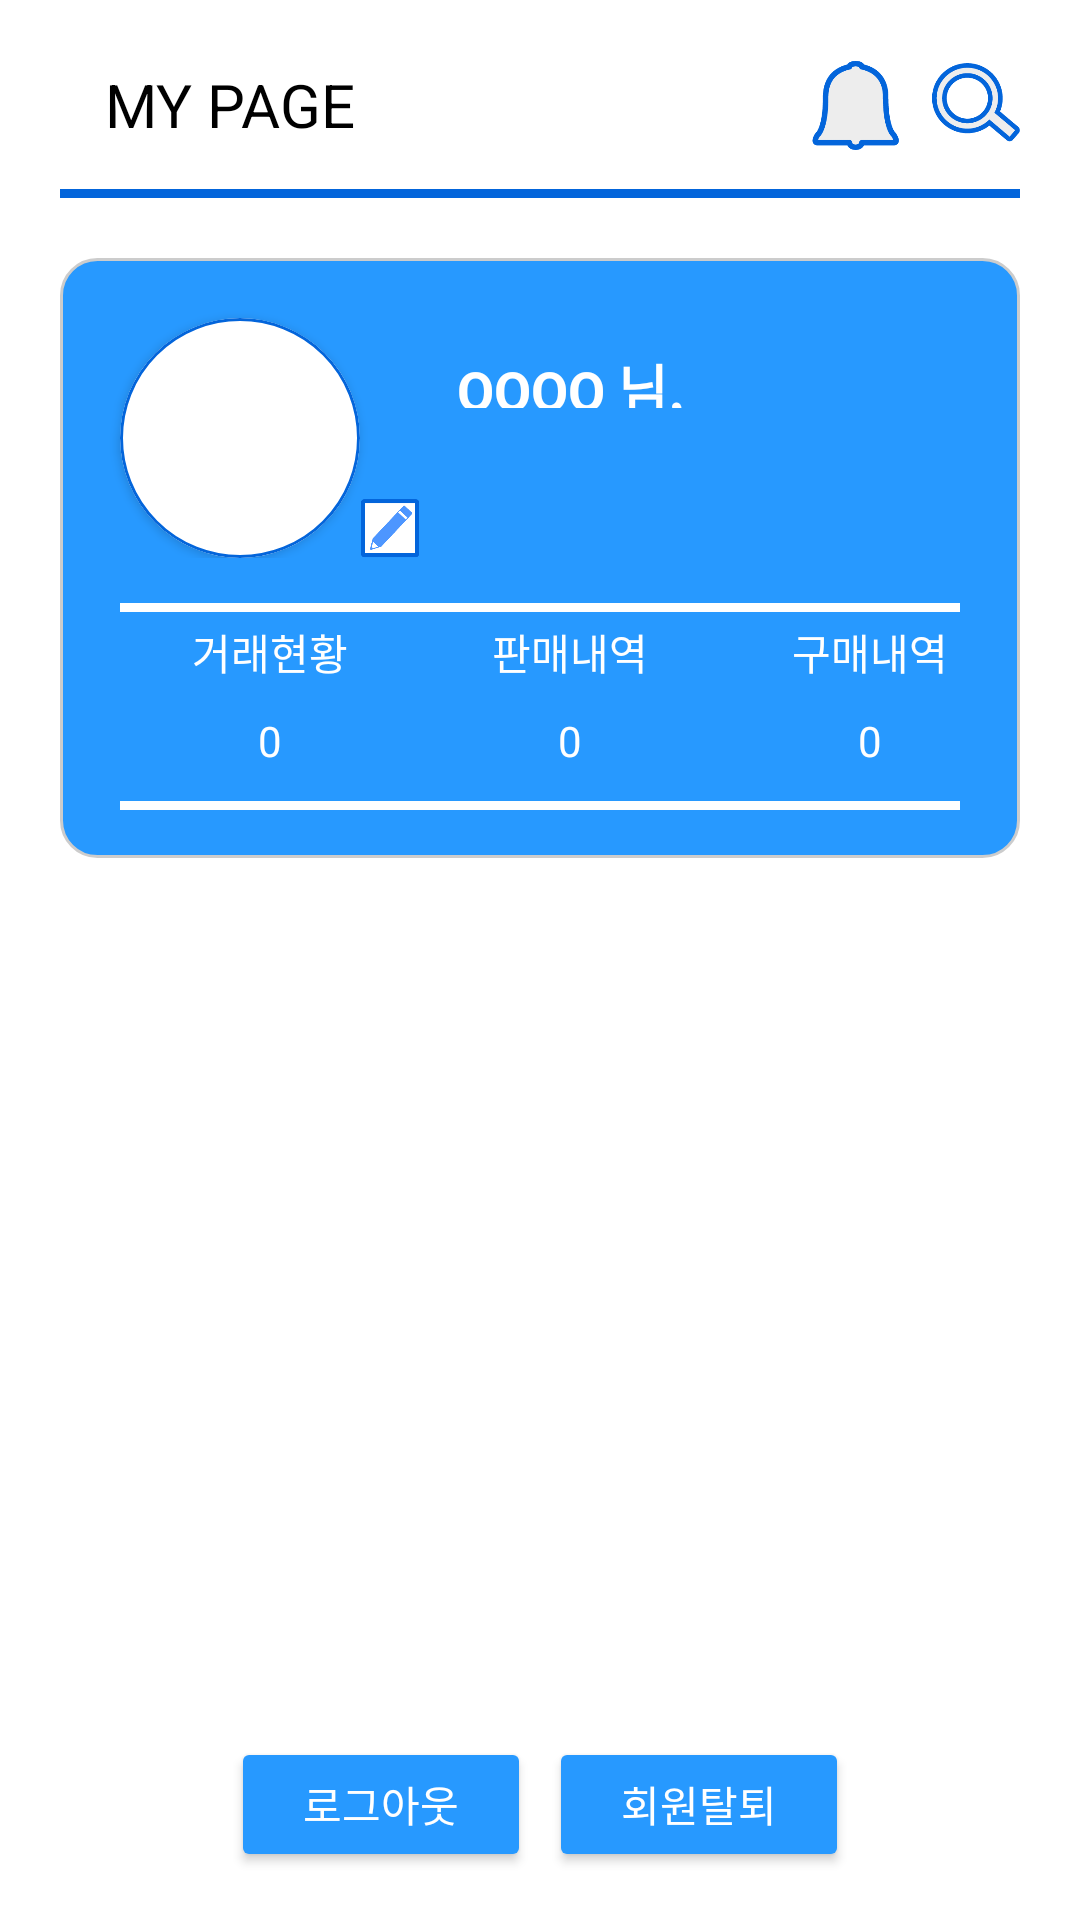

Produce the Android XML layout that renders to this screen, including the resource entries it uses.
<!-- AndroidManifest.xml: application theme Theme.Banchanggo -->
<!-- res/layout/fragment_my_page.xml -->
<?xml version="1.0" encoding="utf-8"?>
<LinearLayout xmlns:android="http://schemas.android.com/apk/res/android"
    xmlns:app="http://schemas.android.com/apk/res-auto"
    xmlns:tools="http://schemas.android.com/tools"
    android:layout_width="match_parent"
    android:layout_height="match_parent"
    android:background="@color/white"
    android:orientation="vertical"
    tools:context=".ui.mypage.mypage.MyPageFragment">

    <LinearLayout
        android:layout_width="match_parent"
        android:layout_height="50dp"
        android:layout_marginLeft="20dp"
        android:layout_marginTop="10dp"
        android:layout_marginRight="20dp"
        android:orientation="horizontal">

        <TextView
            android:id="@+id/myinfo_mypage"
            android:layout_width="240dp"
            android:layout_height="match_parent"
            android:layout_weight="1"
            android:gravity="center_vertical"
            android:paddingLeft="15dp"
            android:text="MY PAGE"
            android:textColor="@color/black"
            android:textSize="20dp" />

        <ImageView
            android:id="@+id/myinfo_alarm_btn"
            android:layout_width="30dp"
            android:layout_height="30dp"
            android:layout_gravity="center"
            android:layout_marginRight="10dp"
            android:background="@null"
            android:src="@drawable/icon_bell" />

        <ImageView
            android:id="@+id/myinfo_find_btn"
            android:layout_width="30dp"
            android:layout_height="30dp"
            android:layout_gravity="center"
            android:background="@null"
            android:src="@drawable/icon_search" />

    </LinearLayout>

    <LinearLayout
        android:layout_width="match_parent"
        android:layout_height="3dp"
        android:layout_marginLeft="20dp"
        android:layout_marginTop="3dp"
        android:layout_marginRight="20dp"
        android:orientation="horizontal">

        <View
            android:layout_width="match_parent"
            android:layout_height="wrap_content"
            android:background="#0365db" />
    </LinearLayout>

    <LinearLayout
        android:layout_width="match_parent"
        android:layout_height="200dp"
        android:layout_marginLeft="20dp"
        android:layout_marginTop="20dp"
        android:layout_marginRight="20dp"
        android:background="@drawable/border_layout"
        android:orientation="vertical">

        <LinearLayout
            android:layout_width="match_parent"
            android:layout_height="100dp"
            android:orientation="horizontal">

            <androidx.cardview.widget.CardView
                android:layout_width="80dp"
                android:layout_height="80dp"
                android:layout_marginStart="20dp"
                android:layout_marginTop="20dp"
                app:cardCornerRadius="40dp">

                <ImageView
                    android:id="@+id/imageViewProfile"
                    android:layout_width="match_parent"
                    android:layout_height="match_parent"
                    android:background="@drawable/circle_layout"
                    android:scaleType="centerCrop" />

            </androidx.cardview.widget.CardView>

            <ImageView
                android:id="@+id/imageViewEditProfile"
                android:layout_width="20dp"
                android:layout_height="20dp"
                android:layout_marginTop="80dp"
                android:background="@drawable/icon_modify_white" />

            <LinearLayout
                android:layout_width="match_parent"
                android:layout_height="100dp"
                android:orientation="vertical">

                <TextView
                    android:id="@+id/textViewId"
                    android:layout_width="100dp"
                    android:layout_height="20dp"
                    android:layout_marginTop="30dp"
                    android:gravity="center"
                    android:text="OOOO 님,"
                    android:textColor="@color/white"
                    android:textSize="18dp"
                    android:textStyle="bold" />

                

            </LinearLayout>
        </LinearLayout>

        <LinearLayout
            android:layout_width="match_parent"
            android:layout_height="3dp"
            android:layout_marginLeft="20dp"
            android:layout_marginTop="15dp"
            android:layout_marginRight="20dp"
            android:orientation="horizontal">

            <View
                android:layout_width="match_parent"
                android:layout_height="wrap_content"
                android:background="@color/white" />
        </LinearLayout>

        <LinearLayout
            android:layout_width="match_parent"
            android:layout_height="wrap_content"
            android:layout_marginLeft="20dp"
            android:layout_marginTop="3dp"
            android:layout_marginRight="20dp"
            android:orientation="horizontal"
            android:weightSum="10">

            <TextView
                android:layout_width="110dp"
                android:layout_height="20dp"
                android:layout_weight="2"
                android:gravity="center"
                android:text="거래현황"
                android:textColor="#FFFFFF"></TextView>

            <TextView
                android:layout_width="110dp"
                android:layout_height="20dp"
                android:layout_weight="2"
                android:gravity="center"
                android:text="판매내역"
                android:textColor="#FFFFFF"></TextView>

            <TextView
                android:layout_width="110dp"
                android:layout_height="20dp"
                android:layout_weight="2"
                android:gravity="center"
                android:text="구매내역"
                android:textColor="#FFFFFF"></TextView>
        </LinearLayout>

        <LinearLayout
            android:layout_width="match_parent"
            android:layout_height="wrap_content"
            android:layout_marginLeft="20dp"
            android:layout_marginTop="10dp"
            android:layout_marginRight="20dp"
            android:orientation="horizontal"
            android:weightSum="10">

            <TextView
                android:id="@+id/textViewIsSelling"
                android:layout_width="110dp"
                android:layout_height="20dp"
                android:layout_weight="2"
                android:gravity="center"
                android:text="0"
                android:textColor="#FFFFFF"/>

            <TextView
                android:id="@+id/textViewCountSold"
                android:layout_width="110dp"
                android:layout_height="20dp"
                android:layout_weight="2"
                android:gravity="center"
                android:text="0"
                android:textColor="#FFFFFF"/>

            <TextView
                android:id="@+id/textViewCountBought"
                android:layout_width="110dp"
                android:layout_height="20dp"
                android:layout_weight="2"
                android:gravity="center"
                android:text="0"
                android:textColor="#FFFFFF"/>
        </LinearLayout>

        <LinearLayout
            android:layout_width="match_parent"
            android:layout_height="3dp"
            android:layout_marginLeft="20dp"
            android:layout_marginTop="10dp"
            android:layout_marginRight="20dp"
            android:orientation="horizontal">

            <View
                android:layout_width="match_parent"
                android:layout_height="wrap_content"
                android:background="@color/white" />
        </LinearLayout>

    </LinearLayout>

    <LinearLayout
        android:layout_width="match_parent"
        android:layout_height="200dp"
        android:orientation="vertical"
        android:padding="16dp">

        <androidx.recyclerview.widget.RecyclerView
            android:id="@+id/recyclerNotice"
            android:layout_width="match_parent"
            android:layout_height="0dp"
            android:layout_weight="1"
            app:layoutManager="androidx.recyclerview.widget.LinearLayoutManager" />

        <TextView
            android:id="@+id/textViewNoNotice"
            android:layout_width="wrap_content"
            android:layout_height="wrap_content"
            android:layout_gravity="center"
            android:layout_marginBottom="16dp"
            android:text="공지사항이 없습니다"
            android:visibility="gone"
            tools:visibility="visible" />

        <Button
            android:id="@+id/buttonWriteNotice"
            android:layout_width="wrap_content"
            android:layout_height="wrap_content"
            android:layout_gravity="end"
            android:text="공지 작성 (어드민)"
            android:visibility="gone" />

    </LinearLayout>

    <LinearLayout
        android:layout_width="wrap_content"
        android:layout_height="match_parent"
        android:layout_gravity="center"
        android:gravity="bottom"
        android:orientation="horizontal"
        android:paddingBottom="16dp">

        <Button
            android:id="@+id/buttonSignOut"
            android:layout_width="100dp"
            android:layout_height="45dp"
            android:layout_marginRight="3dp"
            android:backgroundTint="#2799FF"
            android:text="로그아웃"
            android:textColor="@color/white" />

        <Button
            android:id="@+id/buttonUnregister"
            android:layout_width="100dp"
            android:layout_height="45dp"
            android:layout_marginLeft="3dp"
            android:backgroundTint="#2799FF"
            android:text="회원탈퇴"
            android:textColor="@color/white" />

    </LinearLayout>

</LinearLayout>
<!-- resources referenced by this layout -->
<resources>
  <!-- drawable border_layout (drawable-v24) -->
  <?xml version="1.0" encoding="utf-8"?>
  <shape
      xmlns:android="http://schemas.android.com/apk/res/android"
      android:shape="rectangle">
      <solid android:color="#2799ff" />
      <stroke android:color="#CCCCCC" android:width="1dp" />
      <corners android:radius="12dp" />
  </shape>
  <!-- drawable circle_layout (drawable-v24) -->
  <?xml version="1.0" encoding="utf-8"?>
  <shape
      xmlns:android="http://schemas.android.com/apk/res/android"
      android:shape="rectangle">
      <solid android:color="#FFFFFF" />
      <stroke android:color="#0365db" android:width="1dp" />
      <corners android:radius="500dp" />
  </shape>
  <!-- drawable icon_bell: png bitmap (drawable-v24, 3867 bytes) -->
  <!-- drawable icon_modify_white: png bitmap (drawable-v24, 2708 bytes) -->
  <!-- drawable icon_search: png bitmap (drawable-v24, 6250 bytes) -->
  <style name="Theme.Banchanggo" parent="Theme.MaterialComponents.DayNight.NoActionBar">
          
          <item name="colorPrimary">#3F51B5</item>
          <item name="colorPrimaryVariant">@color/purple_700</item>
          <item name="colorOnPrimary">@color/white</item>
          
          <item name="colorSecondary">@color/teal_200</item>
          <item name="colorSecondaryVariant">@color/teal_700</item>
          <item name="colorOnSecondary">@color/black</item>
          
          <item name="android:statusBarColor" tools:targetApi="l">?attr/colorPrimaryVariant</item>
          
      </style>
  <!-- not gathered from this repository: default colours our renderer supplied (Android Studio template values) -->
  <color name="purple_700">#FF3700B3</color>
  <color name="teal_200">#FF03DAC5</color>
  <color name="teal_700">#FF018786</color>
  <color name="black">#FF000000</color>
  <color name="white">#FFFFFFFF</color>
</resources>
